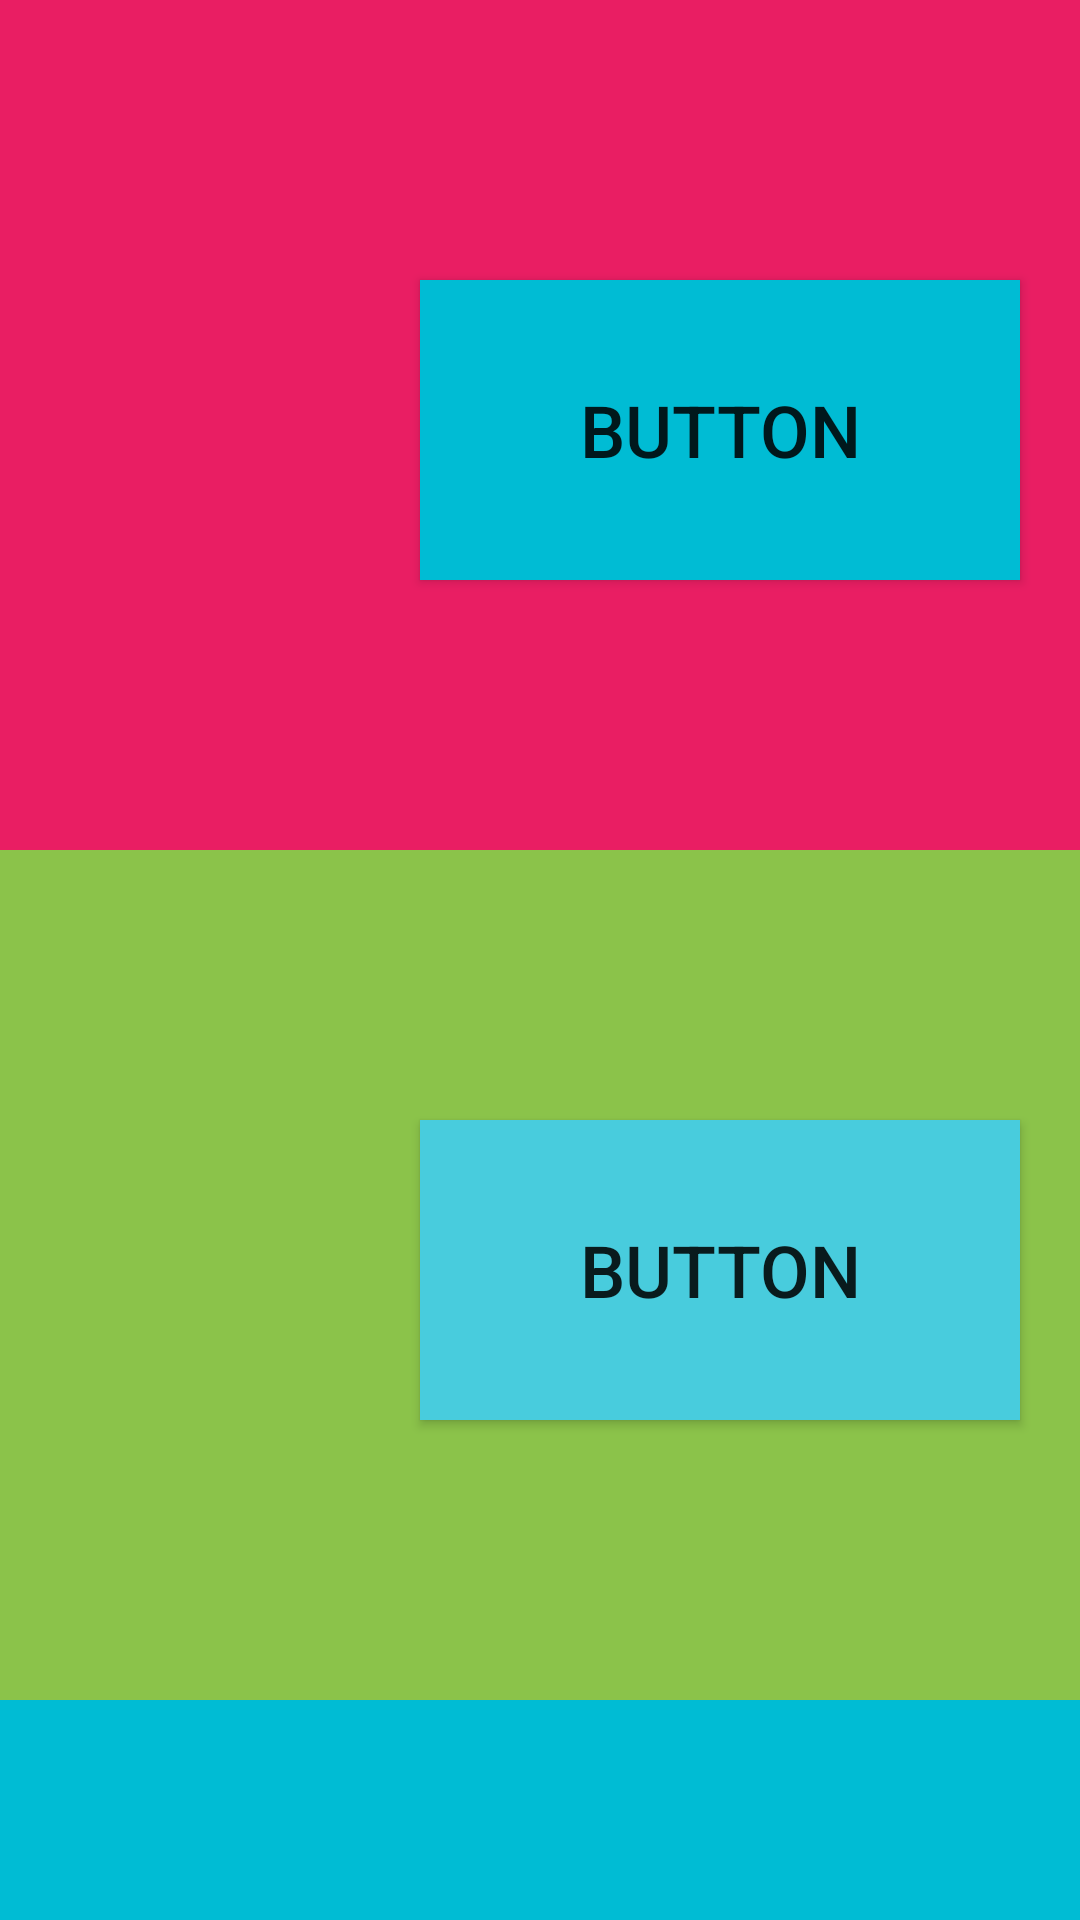

Reconstruct the res/layout file that produces this screen, plus the resources it refers to.
<!-- AndroidManifest.xml: application theme Theme.KaraleviciusViews -->
<!-- res/layout/view_six.xml -->
<?xml version="1.0" encoding="utf-8"?>
<RelativeLayout xmlns:android="http://schemas.android.com/apk/res/android"
    android:orientation="vertical"
    android:layout_width="match_parent"
    android:layout_height="match_parent">

    <TextView
        android:layout_width="match_parent"
        android:layout_height="850px"
        android:layout_weight="1"
        android:background="#E91E63" />
    <Button
        android:layout_width="600px"
        android:layout_height="300px"
        android:background="#00BCD4"
        android:layout_marginTop="280px"
        android:layout_marginLeft="420px"
        android:textSize="24sp"
        android:text="Button" />

    <TextView
        android:layout_width="match_parent"
        android:layout_height="850px"
        android:layout_marginTop="850px"
        android:layout_weight="1"
        android:background="#8BC34A" />
    <Button
        android:layout_width="600px"
        android:layout_height="300px"
        android:background="#48CCDD"
        android:layout_marginTop="1120px"
        android:layout_marginLeft="420px"
        android:textSize="24sp"
        android:text="Button" />

    <TextView
        android:layout_width="match_parent"
        android:layout_height="860px"
        android:layout_marginTop="1700px"
        android:layout_weight="1"
        android:background="#00BCD4" />

    <Button
        android:layout_width="600px"
        android:layout_height="300px"
        android:background="#48CCDD"
        android:layout_marginTop="1980px"
        android:layout_marginLeft="420px"
        android:textSize="24sp"
        android:text="Button" />

</RelativeLayout>
<!-- resources referenced by this layout -->
<resources>
  <style name="Theme.KaraleviciusViews" parent="Theme.MaterialComponents.DayNight.DarkActionBar">
          
          <item name="colorPrimary">@color/purple_500</item>
          <item name="colorPrimaryVariant">@color/purple_700</item>
          <item name="colorOnPrimary">@color/white</item>
          
          <item name="colorSecondary">@color/teal_200</item>
          <item name="colorSecondaryVariant">@color/teal_700</item>
          <item name="colorOnSecondary">@color/black</item>
          
          <item name="android:statusBarColor" tools:targetApi="l">?attr/colorPrimaryVariant</item>
          
      </style>
  <!-- not gathered from this repository: default colours our renderer supplied (Android Studio template values) -->
  <color name="purple_500">#FF6200EE</color>
  <color name="purple_700">#FF3700B3</color>
  <color name="teal_200">#FF03DAC5</color>
  <color name="teal_700">#FF018786</color>
  <color name="black">#FF000000</color>
  <color name="white">#FFFFFFFF</color>
</resources>
